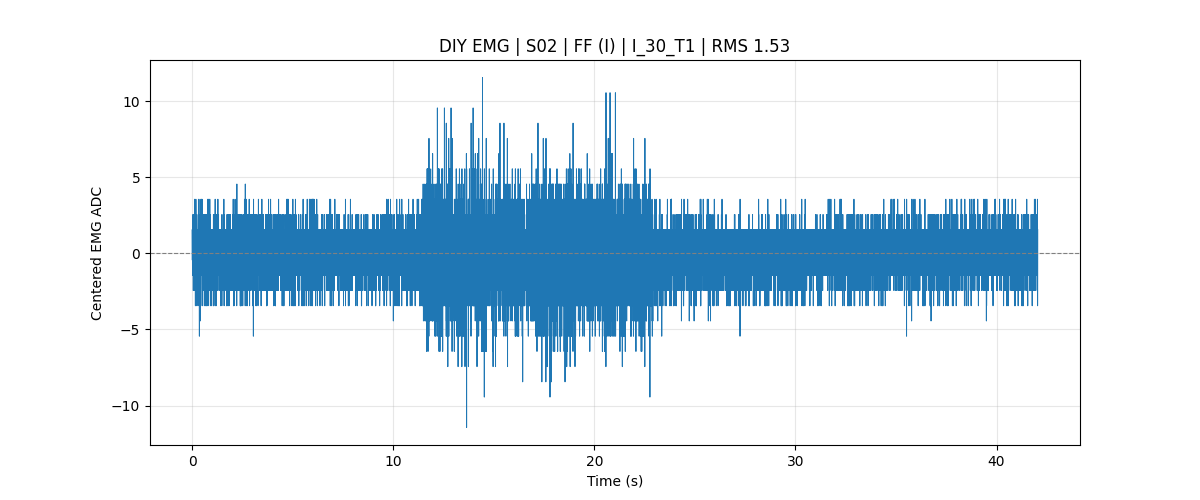

Source data for this figure (header and first rows):
subject_id, S02
muscle, FF
test_type, Controlled_Force
mvc_trial1_kg, 18.20
mvc_trial2_kg, 19.10
mvc_trial3_kg, 19.20
mvc_kg_100_percent, 19.20
manual_mvc_trial_kg, 
mvc_level, 30% MVC
target_force_kg, 5.76
sample_rate, 1000
baseline, 442.4
rms, 1.531
battery_mv_last, 3957
battery_percent_last, 70
record_time, 2026-07-24 16:11:25
sample_index, time_sec, adc_raw, emg_centered, battery_mv, battery_percent, mvc_kg_100_percent, mvc_level, target_force_kg, test_type
549504, 0.0000, 444, 1.556, 3955, 70, 19.20, 30% MVC, 5.76, Controlled_Force
549505, 0.0010, 443, 0.5560, 3955, 70, 19.20, 30% MVC, 5.76, Controlled_Force
549506, 0.0020, 443, 0.5560, 3955, 70, 19.20, 30% MVC, 5.76, Controlled_Force
549507, 0.0030, 442, -0.4440, 3955, 70, 19.20, 30% MVC, 5.76, Controlled_Force
549508, 0.0040, 444, 1.556, 3955, 70, 19.20, 30% MVC, 5.76, Controlled_Force
549509, 0.0050, 444, 1.556, 3955, 70, 19.20, 30% MVC, 5.76, Controlled_Force
549510, 0.0060, 444, 1.556, 3955, 70, 19.20, 30% MVC, 5.76, Controlled_Force
549511, 0.0070, 443, 0.5560, 3955, 70, 19.20, 30% MVC, 5.76, Controlled_Force
549512, 0.0080, 442, -0.4440, 3955, 70, 19.20, 30% MVC, 5.76, Controlled_Force
549513, 0.0090, 443, 0.5560, 3955, 70, 19.20, 30% MVC, 5.76, Controlled_Force
549514, 0.0100, 444, 1.556, 3955, 70, 19.20, 30% MVC, 5.76, Controlled_Force
549515, 0.0110, 442, -0.4440, 3955, 70, 19.20, 30% MVC, 5.76, Controlled_Force
549516, 0.0120, 441, -1.444, 3955, 70, 19.20, 30% MVC, 5.76, Controlled_Force
549517, 0.0130, 442, -0.4440, 3955, 70, 19.20, 30% MVC, 5.76, Controlled_Force
549518, 0.0140, 443, 0.5560, 3955, 70, 19.20, 30% MVC, 5.76, Controlled_Force
549519, 0.0150, 442, -0.4440, 3955, 70, 19.20, 30% MVC, 5.76, Controlled_Force
549520, 0.0160, 444, 1.556, 3955, 70, 19.20, 30% MVC, 5.76, Controlled_Force
549521, 0.0170, 443, 0.5560, 3955, 70, 19.20, 30% MVC, 5.76, Controlled_Force
549522, 0.0180, 443, 0.5560, 3955, 70, 19.20, 30% MVC, 5.76, Controlled_Force
549523, 0.0190, 443, 0.5560, 3955, 70, 19.20, 30% MVC, 5.76, Controlled_Force
549524, 0.0200, 443, 0.5560, 3955, 70, 19.20, 30% MVC, 5.76, Controlled_Force
549525, 0.0210, 443, 0.5560, 3955, 70, 19.20, 30% MVC, 5.76, Controlled_Force
549526, 0.0220, 443, 0.5560, 3955, 70, 19.20, 30% MVC, 5.76, Controlled_Force
549527, 0.0230, 441, -1.444, 3955, 70, 19.20, 30% MVC, 5.76, Controlled_Force
549528, 0.0240, 441, -1.444, 3955, 70, 19.20, 30% MVC, 5.76, Controlled_Force
549529, 0.0250, 443, 0.5560, 3955, 70, 19.20, 30% MVC, 5.76, Controlled_Force
549530, 0.0260, 442, -0.4440, 3955, 70, 19.20, 30% MVC, 5.76, Controlled_Force
549531, 0.0270, 441, -1.444, 3955, 70, 19.20, 30% MVC, 5.76, Controlled_Force
549532, 0.0280, 442, -0.4440, 3955, 70, 19.20, 30% MVC, 5.76, Controlled_Force
549533, 0.0290, 441, -1.444, 3955, 70, 19.20, 30% MVC, 5.76, Controlled_Force
549534, 0.0300, 443, 0.5560, 3955, 70, 19.20, 30% MVC, 5.76, Controlled_Force
549535, 0.0310, 442, -0.4440, 3955, 70, 19.20, 30% MVC, 5.76, Controlled_Force
549536, 0.0320, 444, 1.556, 3955, 70, 19.20, 30% MVC, 5.76, Controlled_Force
549537, 0.0330, 445, 2.556, 3955, 70, 19.20, 30% MVC, 5.76, Controlled_Force
549538, 0.0340, 444, 1.556, 3955, 70, 19.20, 30% MVC, 5.76, Controlled_Force
549539, 0.0350, 442, -0.4440, 3955, 70, 19.20, 30% MVC, 5.76, Controlled_Force
549540, 0.0360, 442, -0.4440, 3955, 70, 19.20, 30% MVC, 5.76, Controlled_Force
549541, 0.0370, 442, -0.4440, 3955, 70, 19.20, 30% MVC, 5.76, Controlled_Force
549542, 0.0380, 441, -1.444, 3955, 70, 19.20, 30% MVC, 5.76, Controlled_Force
549543, 0.0390, 443, 0.5560, 3955, 70, 19.20, 30% MVC, 5.76, Controlled_Force
549544, 0.0400, 444, 1.556, 3955, 70, 19.20, 30% MVC, 5.76, Controlled_Force
549545, 0.0410, 443, 0.5560, 3955, 70, 19.20, 30% MVC, 5.76, Controlled_Force
549546, 0.0420, 443, 0.5560, 3955, 70, 19.20, 30% MVC, 5.76, Controlled_Force
549547, 0.0430, 443, 0.5560, 3955, 70, 19.20, 30% MVC, 5.76, Controlled_Force
... 42,004 more rows
